The GitHub repository Saki-Hashimoto/Recicippe2 contains a labelled image folder "images" with 22 categories: bacon, bakon, broccoli, carott, chicken, daikon radish, eggplant, enoki mushroom, eringi, green onion, green pepper, hikiniku, maitake mushroom, moyashi, onion, pork, pumpkin, saba, salmon, simeji, tofu, tomato. Examples follow, each with its label.

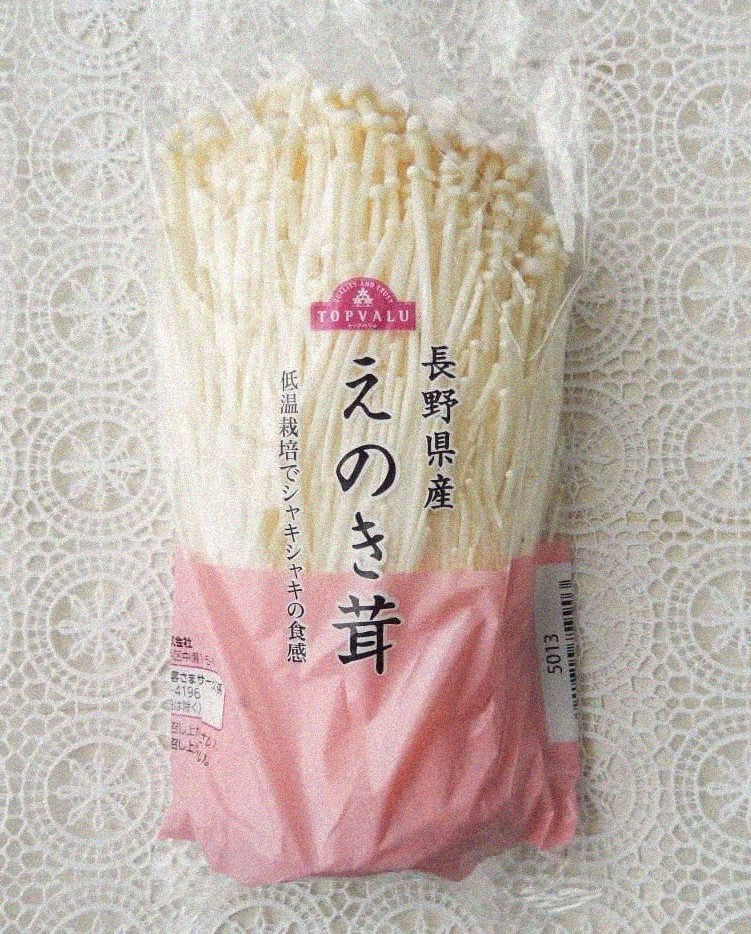
Label: enoki mushroom

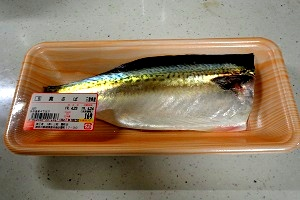
Label: saba

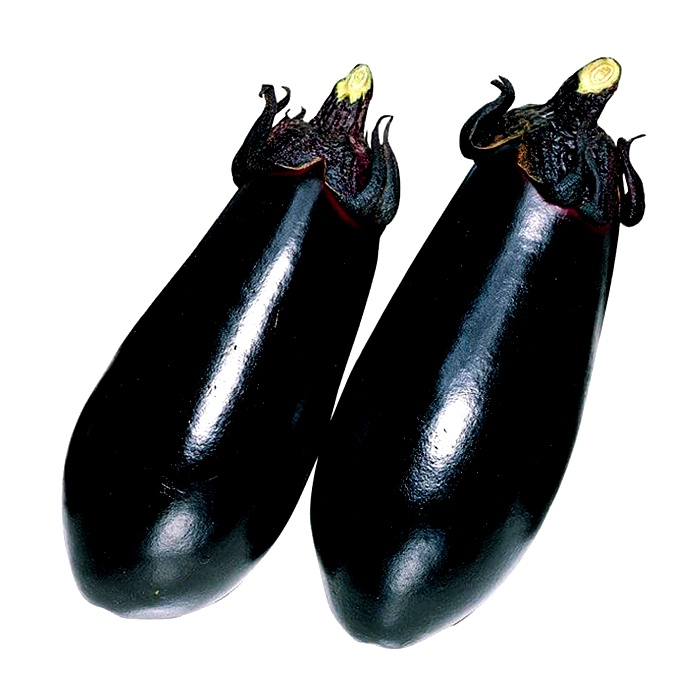
Label: eggplant

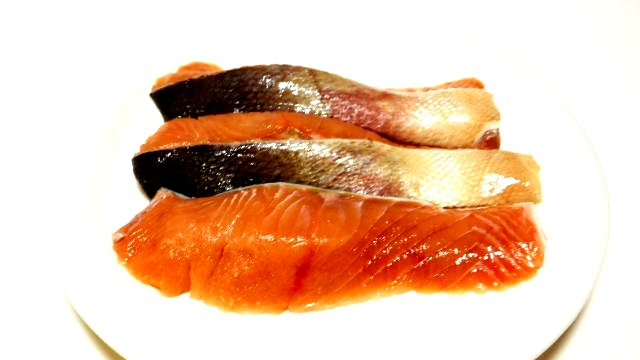
Label: salmon

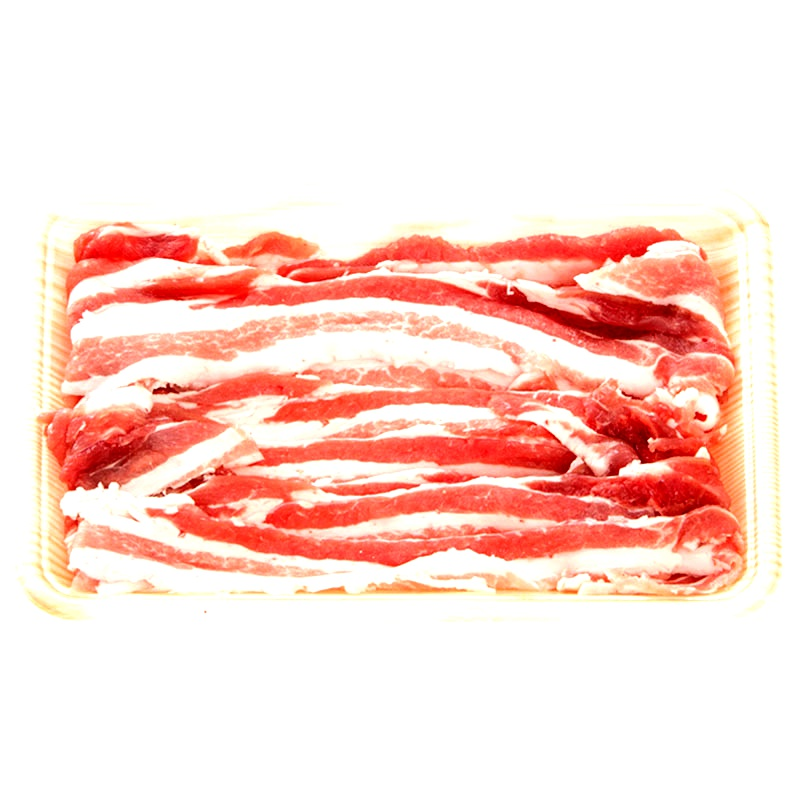
Label: pork

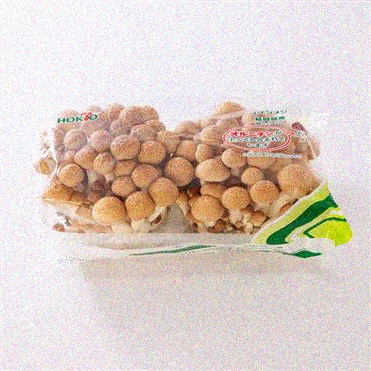
Label: simeji
